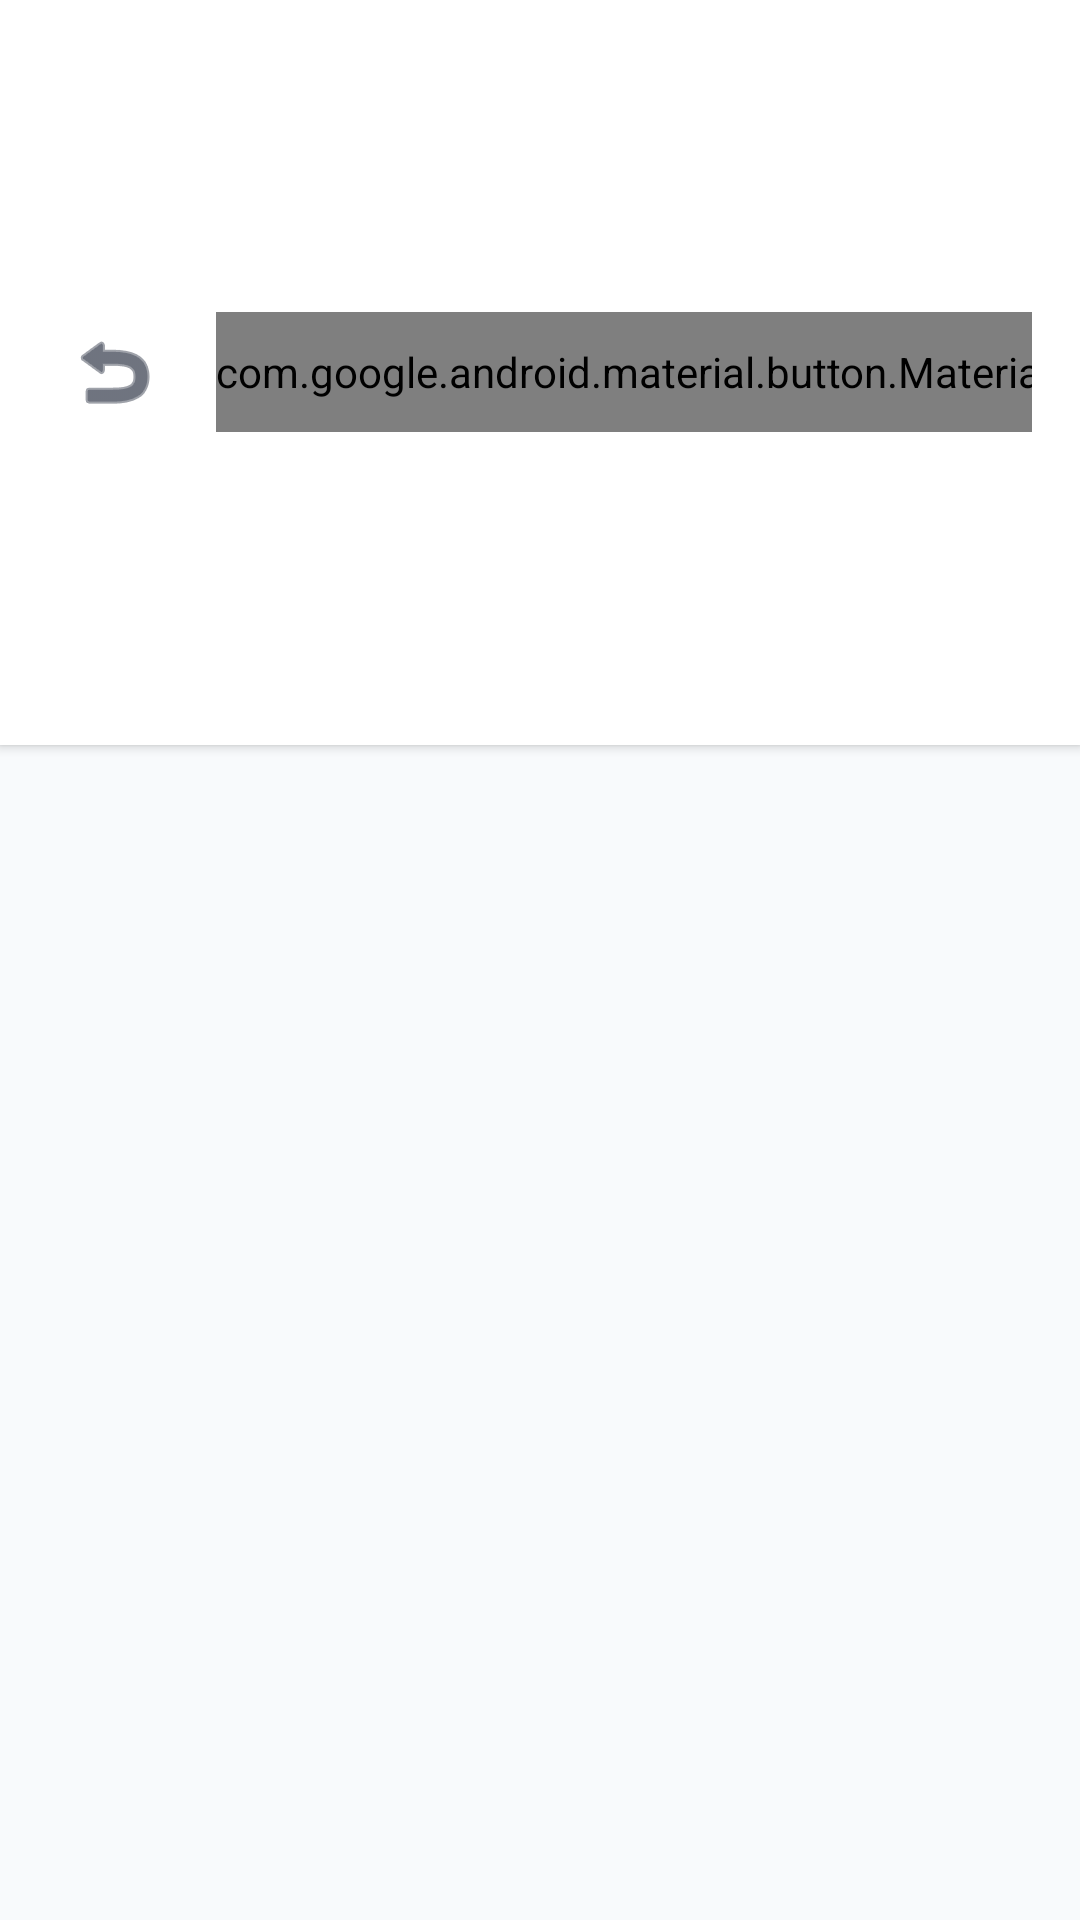

Reconstruct the res/layout file that produces this screen, plus the resources it refers to.
<!-- AndroidManifest.xml: application theme Theme.LocationService -->
<!-- res/layout/activity_fuel.xml -->
<?xml version="1.0" encoding="utf-8"?>
<LinearLayout xmlns:android="http://schemas.android.com/apk/res/android"
    xmlns:app="http://schemas.android.com/apk/res-auto"
    android:layout_width="match_parent"
    android:layout_height="match_parent"
    android:orientation="vertical"
    android:background="@color/screen_background"
    android:fitsSystemWindows="true">

    
    <LinearLayout
        android:layout_width="match_parent"
        android:layout_height="wrap_content"
        android:orientation="horizontal"
        android:gravity="center_vertical"
        android:padding="16dp"
        android:background="@color/surface_header"
        android:elevation="2dp">

        <ImageButton
            android:id="@+id/btnBack"
            android:layout_width="44dp"
            android:layout_height="44dp"
            android:background="?attr/selectableItemBackgroundBorderless"
            android:src="@android:drawable/ic_menu_revert"
            android:contentDescription="Back"
            app:tint="@color/icon_tint" />

        <TextView
            android:layout_width="0dp"
            android:layout_height="wrap_content"
            android:layout_weight="1"
            android:layout_marginStart="12dp"
            android:text="@string/fuel_title"
            android:textSize="20sp"
            android:textStyle="bold"
            android:textColor="@color/text_primary" />

        <com.google.android.material.button.MaterialButton
            android:id="@+id/btnAddFuel"
            android:layout_width="wrap_content"
            android:layout_height="40dp"
            android:text="@string/fuel_btn_add"
            android:textSize="13sp"
            android:textAllCaps="false"
            app:cornerRadius="10dp"
            app:backgroundTint="#059669"
            android:textColor="#FFFFFF" />
    </LinearLayout>

    <ProgressBar
        android:id="@+id/progressBar"
        android:layout_width="wrap_content"
        android:layout_height="wrap_content"
        android:layout_gravity="center"
        android:layout_marginTop="32dp"
        android:visibility="gone" />

    <TextView
        android:id="@+id/tvEmptyState"
        android:layout_width="match_parent"
        android:layout_height="wrap_content"
        android:text="@string/fuel_empty"
        android:gravity="center"
        android:textColor="@color/text_secondary"
        android:padding="32dp"
        android:visibility="gone" />

    <ScrollView
        android:layout_width="match_parent"
        android:layout_height="match_parent">

        <LinearLayout
            android:id="@+id/containerFuel"
            android:layout_width="match_parent"
            android:layout_height="wrap_content"
            android:orientation="vertical"
            android:padding="16dp" />
    </ScrollView>
</LinearLayout>
<!-- resources referenced by this layout -->
<resources>
  <color name="icon_tint">#0F172A</color>
  <color name="screen_background">#F8FAFC</color>
  <color name="surface_header">#FFFFFF</color>
  <color name="text_primary">#0F172A</color>
  <color name="text_secondary">#64748B</color>
  <string name="fuel_btn_add">+ Log Fuel</string>
  <string name="fuel_empty">No fuel logs found. Click \'+ Log Fuel\' to record a fill-up.</string>
  <string name="fuel_title">Fuel Logs</string>
  <style name="Theme.LocationService" parent="Theme.AppCompat.DayNight.NoActionBar">
          <item name="colorPrimary">#6200EE</item>
          <item name="colorPrimaryVariant">#3700B3</item>
          <item name="colorOnPrimary">#FFFFFF</item>
          <item name="android:statusBarColor">?attr/colorPrimaryVariant</item>
          <item name="android:textColor">#0F172A</item>
          <item name="android:spinnerDropDownItemStyle">@style/LocationService.SpinnerDropDownItem</item>
      </style>
  <style name="LocationService.SpinnerDropDownItem" parent="Widget.AppCompat.DropDownItem.Spinner">
          <item name="android:textColor">#0F172A</item>
      </style>
</resources>
